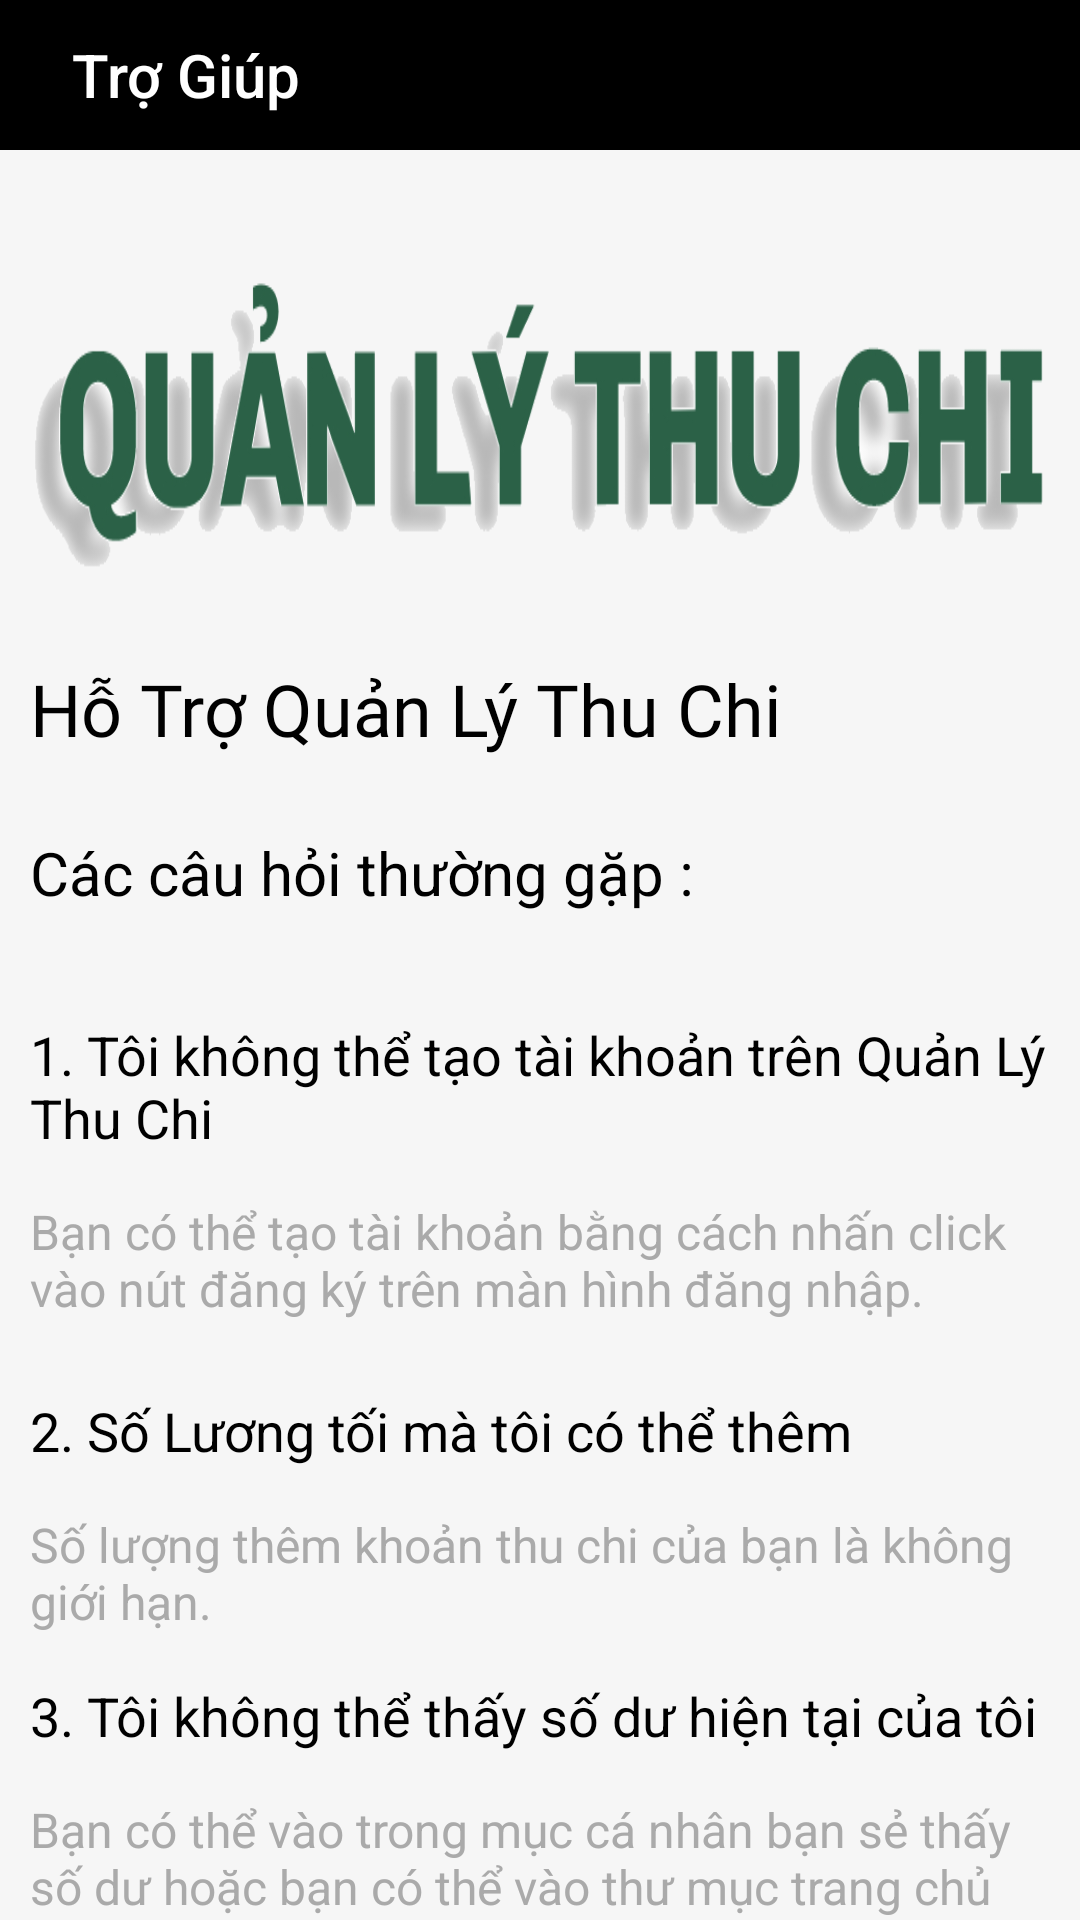

The Android layout XML behind this screen, and the referenced resources:
<!-- AndroidManifest.xml: application theme Theme.QLTCDA1 -->
<!-- res/layout/activity_tro_giup.xml -->
<?xml version="1.0" encoding="utf-8"?>
<LinearLayout xmlns:android="http://schemas.android.com/apk/res/android"
    xmlns:app="http://schemas.android.com/apk/res-auto"
    xmlns:tools="http://schemas.android.com/tools"
    android:layout_width="match_parent"
    android:layout_height="match_parent"
    android:orientation="vertical"
    tools:context=".TroGiup_Activity"
    android:id="@+id/linearLayout"
    android:background="#0E5E5E5E"

    >
    <LinearLayout
        android:layout_width="match_parent"
        android:layout_height="wrap_content"
        android:orientation="horizontal"
        >
        <Toolbar
            android:layout_width="match_parent"
            android:layout_height="50dp"
            android:background="@color/black"
            android:titleTextColor="@color/white"
            android:scrollbarSize="15dp"
            android:paddingLeft="20dp"
            android:layout_weight="1"
            android:title="Trợ Giúp"/>
        <ImageView
            android:id="@+id/Image_thoat_trogiup"
            android:background="@color/black"
            android:layout_width="50dp"
            android:layout_height="50dp"
            android:src="@drawable/thoat"
            />
    </LinearLayout>

    <ImageView
        android:layout_marginRight="10dp"
        android:layout_marginLeft="10dp"
        android:layout_width="wrap_content"
        android:layout_height="100dp"
        android:layout_gravity="center"
        android:src="@drawable/lga"
        android:scaleType="fitXY"
        android:layout_marginTop="40dp"
        />

    <TextView
        android:layout_marginLeft="10dp"
        android:layout_marginTop="30dp"
        android:layout_width="match_parent"
        android:layout_height="wrap_content"
        android:fontFamily="@font/poppinsbold"
        android:text="Hỗ Trợ Quản Lý Thu Chi"
        android:textColor="@color/black"
        android:textSize="24dp"
        />
    <TextView
        android:layout_marginLeft="10dp"

        android:layout_marginTop="25dp"
        android:layout_width="match_parent"
        android:layout_height="wrap_content"
        android:text="Các câu hỏi thường gặp : "
        android:textColor="@color/black"
        android:textSize="20dp"
        />
    <TextView
        android:layout_marginLeft="10dp"
        android:layout_width="match_parent"
        android:layout_height="wrap_content"
        android:textSize="18dp"
        android:layout_marginTop="35dp"
        android:textColor="@color/black"
        android:text="1. Tôi không thể tạo tài khoản trên Quản Lý Thu Chi"
        />
    <TextView
        android:layout_marginLeft="10dp"
        android:textColor="@android:color/darker_gray"
        android:layout_width="match_parent"
        android:layout_height="50dp"
        android:textSize="16dp"
        android:layout_marginTop="15dp"
        android:text="Bạn có thể tạo tài khoản bằng cách nhấn click vào nút đăng ký trên màn hình đăng nhập."
        />
    <TextView
        android:layout_marginLeft="10dp"

        android:layout_width="match_parent"
        android:layout_height="wrap_content"
        android:textSize="18dp"
        android:layout_marginTop="15dp"
        android:textColor="@color/black"
        android:text="2. Số Lương tối mà tôi có thể thêm "
        />
    <TextView
        android:layout_marginLeft="10dp"

        android:layout_width="match_parent"
        android:layout_height="wrap_content"
        android:textSize="16dp"
        android:layout_marginTop="15dp"
        android:textColor="@android:color/darker_gray"
        android:text="Số lượng thêm khoản thu chi của bạn là không giới hạn."
        />
    />
    <TextView
        android:layout_marginLeft="10dp"

        android:layout_width="match_parent"
        android:layout_height="wrap_content"
        android:textSize="18dp"
        android:layout_marginTop="15dp"

        android:textColor="@color/black"
        android:text="3. Tôi không thể thấy số dư hiện tại của tôi"
        />
    <TextView
        android:layout_marginLeft="10dp"
        android:textColor="@android:color/darker_gray"
        android:layout_width="match_parent"
        android:layout_height="wrap_content"
        android:layout_marginTop="15dp"
        android:layout_marginRight="5dp"
        android:textSize="16dp"
        android:text="Bạn có thể vào trong mục cá nhân bạn sẻ thấy số dư hoặc bạn có thể vào thư mục trang chủ biểu đồ bạn sẻ thấy chức năng này nhé."
        />

</LinearLayout>
<!-- resources referenced by this layout -->
<resources>
  <color name="black">#FF000000</color>
  <color name="white">#FFFFFFFF</color>
  <!-- drawable lga: png bitmap (drawable, 52943 bytes) -->
  <style name="Theme.QLTCDA1" parent="Theme.MaterialComponents.DayNight.NoActionBar">
          
          <item name="colorPrimary">@color/purple_500</item>
          <item name="colorPrimaryVariant">@color/purple_700</item>
          <item name="colorOnPrimary">@color/white</item>
          
          <item name="colorSecondary">@color/teal_200</item>
          <item name="colorSecondaryVariant">@color/teal_700</item>
          <item name="colorOnSecondary">@color/white</item>
          
          <item name="android:statusBarColor" tools:targetApi="l">?attr/colorPrimaryVariant</item>
          
      </style>
  <color name="purple_500">#81BCE3</color>
  <color name="purple_700">#FF3700B3</color>
  <color name="teal_200">#FF03DAC5</color>
  <color name="teal_700">#FF018786</color>
</resources>
